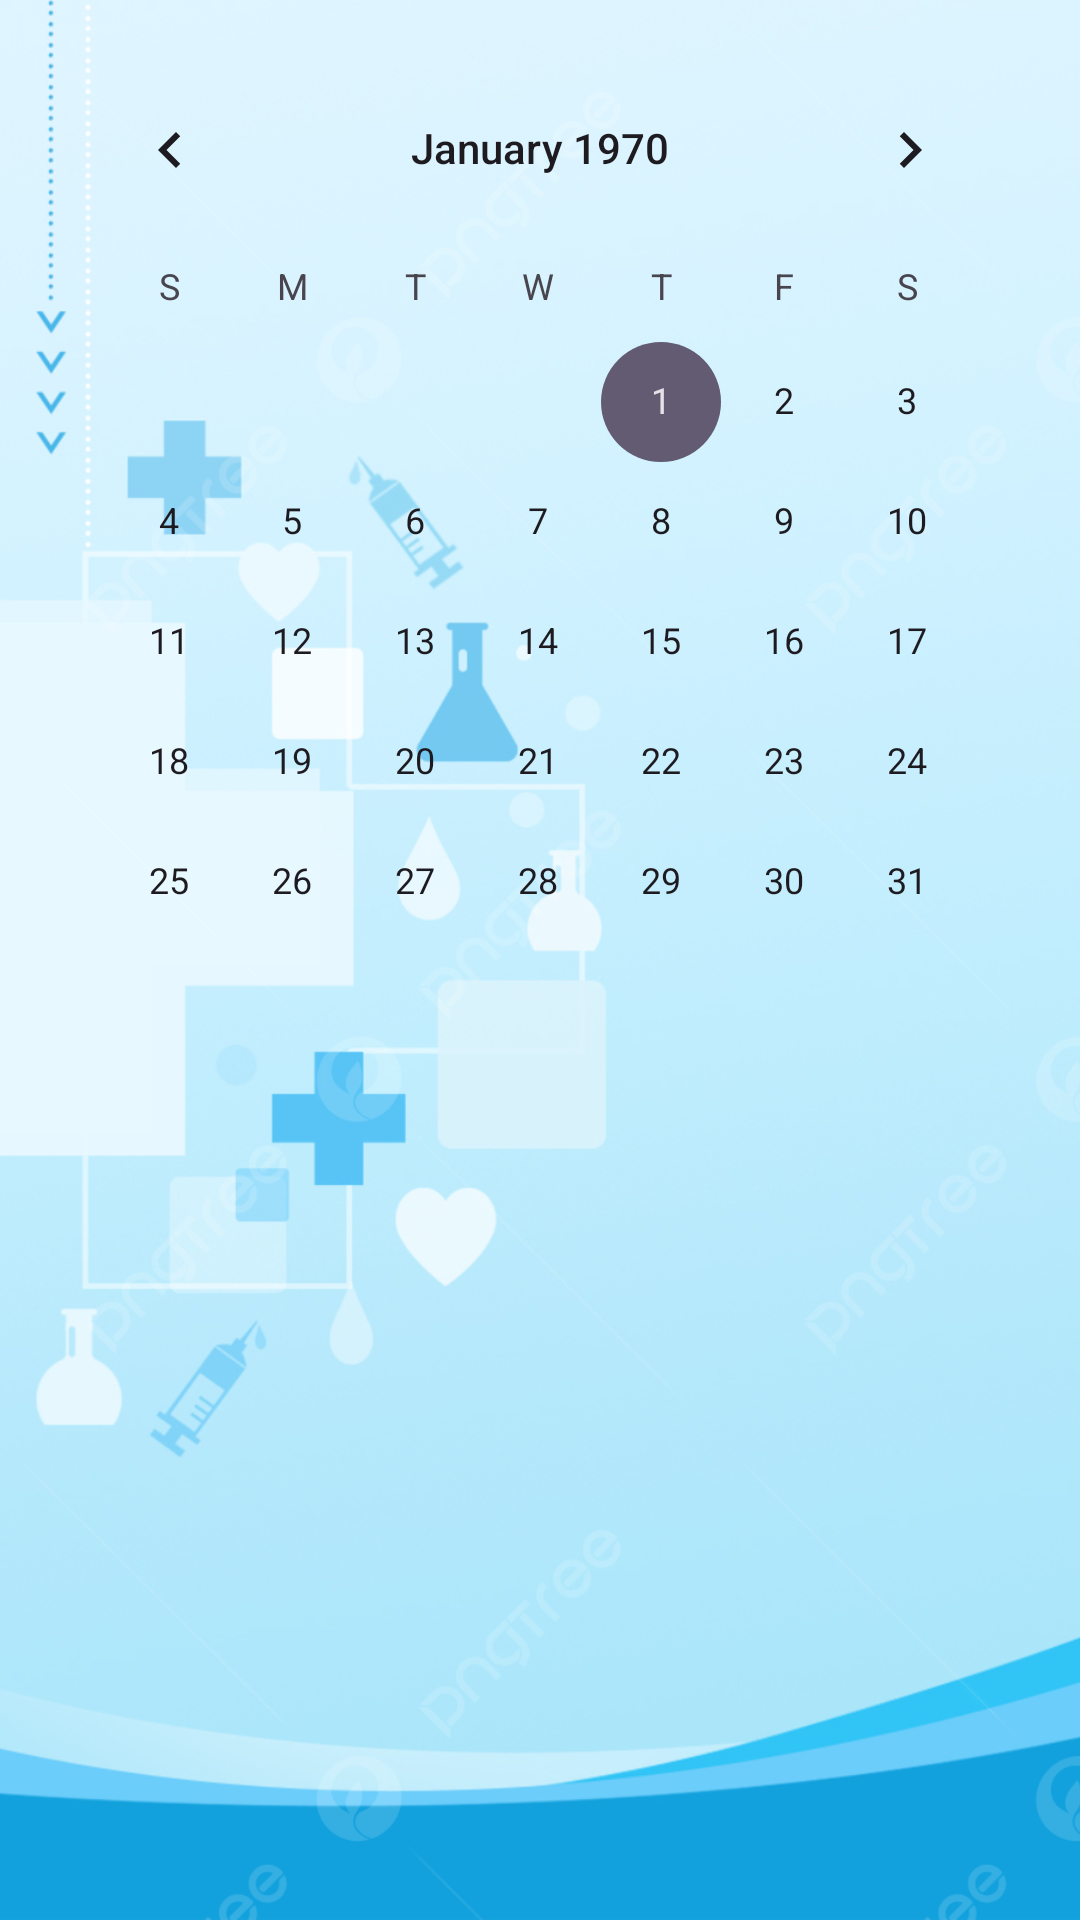

Layout XML and referenced resources for this Android screen:
<!-- AndroidManifest.xml: application theme Theme.Appointments -->
<!-- res/layout/activity_calendar.xml -->
<?xml version="1.0" encoding="utf-8"?>
<LinearLayout xmlns:android="http://schemas.android.com/apk/res/android"
    android:layout_width="match_parent"
    android:layout_height="match_parent"
    android:orientation="vertical"
    android:background="@drawable/bg5"

    android:padding="16dp">

    <CalendarView
        android:id="@+id/calendarView"
        android:layout_width="match_parent"
        android:layout_height="wrap_content" />

</LinearLayout>
<!-- resources referenced by this layout -->
<resources>
  <!-- drawable bg5: jpg bitmap (drawable, 505720 bytes) -->
  <style name="Theme.Appointments" parent="Base.Theme.Appointments" />
  <style name="Base.Theme.Appointments" parent="Theme.Material3.DayNight.NoActionBar">
          
          
      </style>
</resources>
